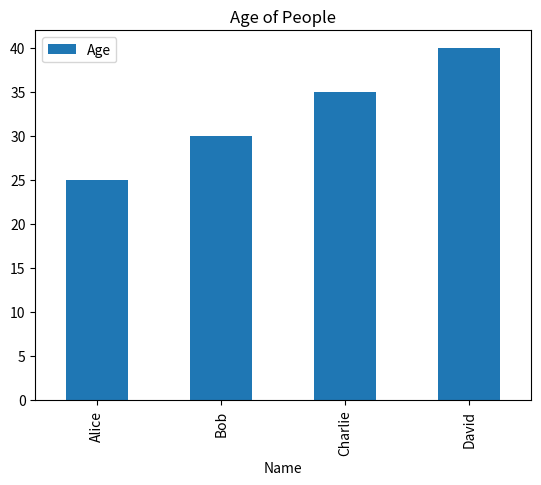

This figure's Python source:
# Python Pandas Example
# To run this example:
# 1. Install the required packages: pip install -r requirements.txt
# 2. Run the script: python pandas_examples.py

import pandas as pd
import matplotlib.pyplot as plt

# Creating a DataFrame
data = {'Name': ['Alice', 'Bob', 'Charlie', 'David'],
        'Age': [25, 30, 35, 40],
        'City': ['New York', 'Los Angeles', 'Chicago', 'Houston']}

df = pd.DataFrame(data)

# Displaying the DataFrame
print("DataFrame:")
print(df)
print("-" * 20)

# Basic DataFrame operations
print("Basic Info:")
print(df.info())
print("-" * 20)

print("Descriptive Statistics:")
print(df.describe())
print("-" * 20)

# Selecting data
print("Selecting the 'Name' column:")
print(df['Name'])
print("-" * 20)

print("Selecting multiple columns:")
print(df[['Name', 'City']])
print("-" * 20)

# Filtering data
print("Filtering people older than 30:")
print(df[df['Age'] > 30])
print("-" * 20)

# Data Visualization
df.plot(kind='bar', x='Name', y='Age', title='Age of People')
plt.show()
